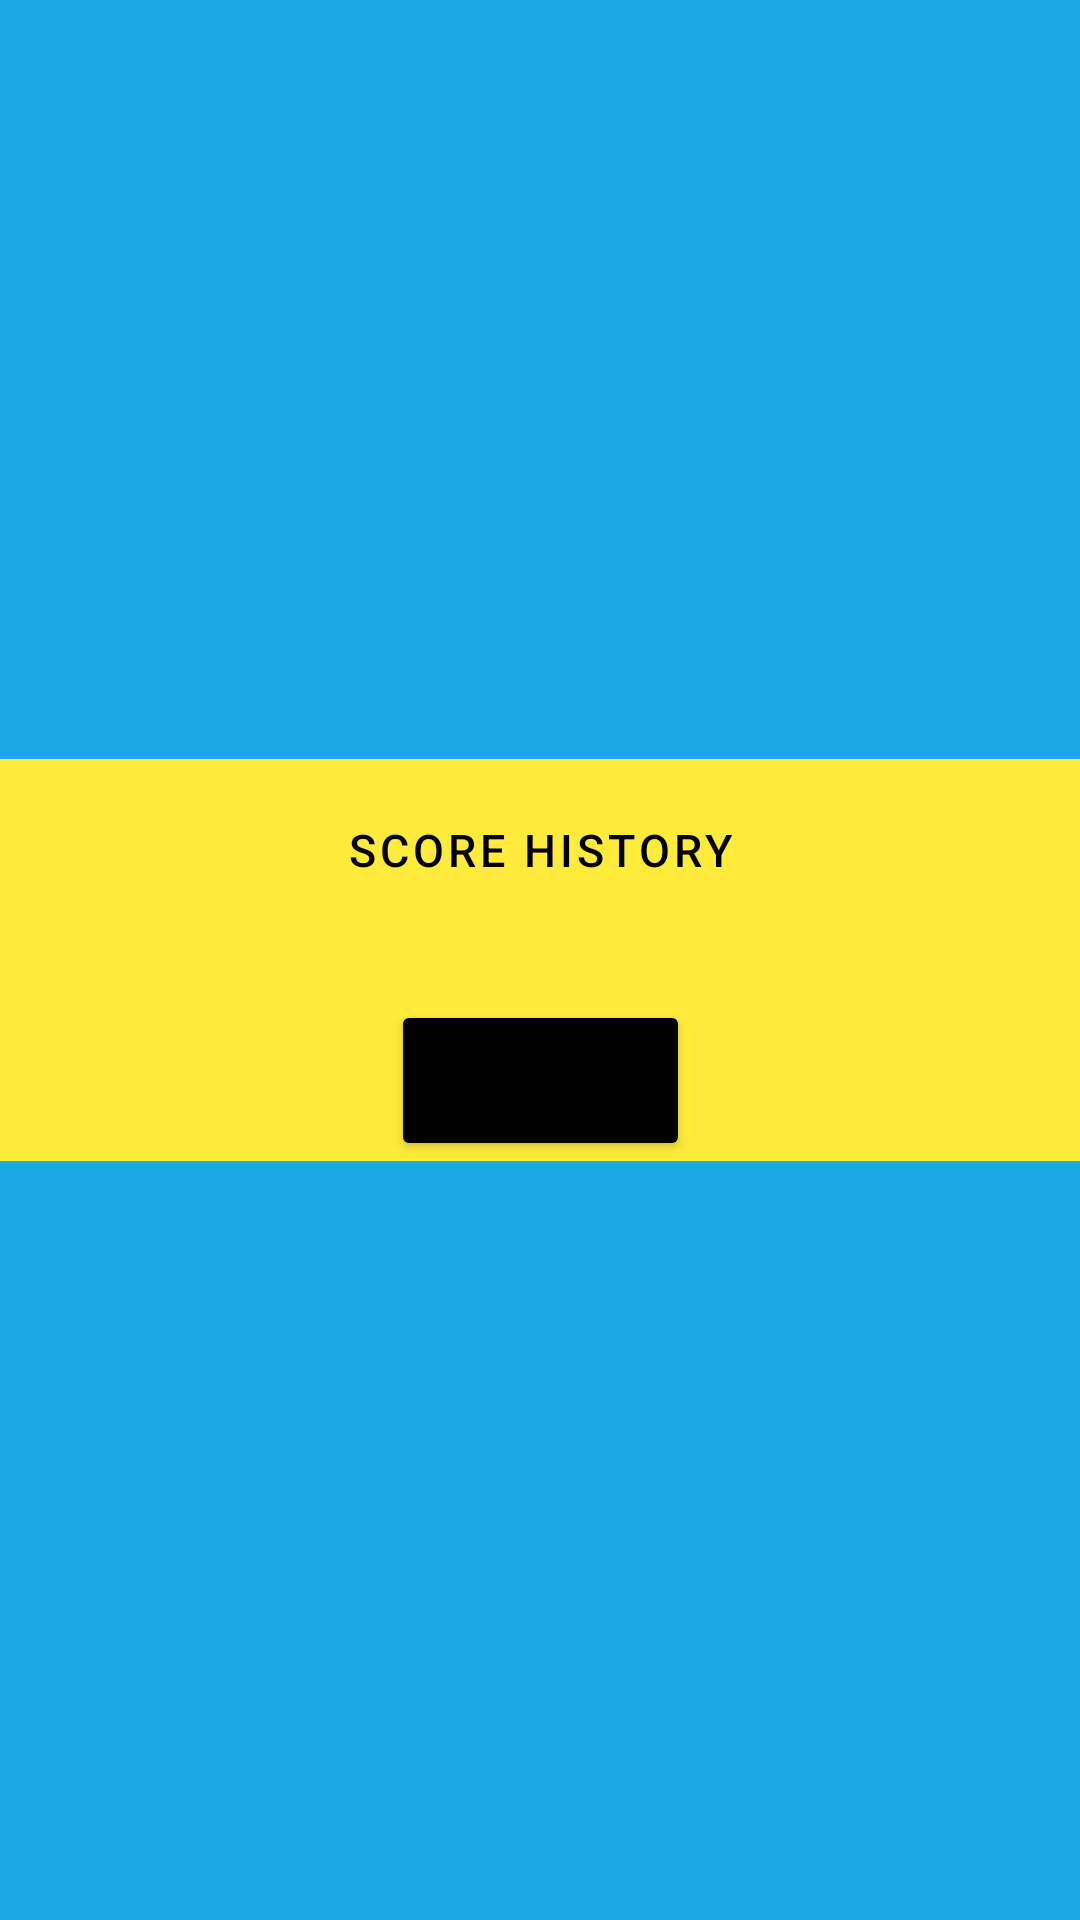

Layout XML and referenced resources for this Android screen:
<!-- AndroidManifest.xml: application theme Theme.Card_quiz_game_dhana7 -->
<!-- res/layout/activity_score_stats.xml -->
<?xml version="1.0" encoding="utf-8"?>
<ScrollView xmlns:app="http://schemas.android.com/apk/res-auto"
    xmlns:tools="http://schemas.android.com/tools"
    android:layout_height="match_parent"
    android:layout_width="match_parent"
    xmlns:android="http://schemas.android.com/apk/res/android"
    android:background="#1AA8E8"
    tools:context=".ScoreStats">

    

<androidx.constraintlayout.widget.ConstraintLayout
    android:layout_width="match_parent"
    android:layout_height="match_parent"
    android:layout_gravity="center"
    android:background="#FFEB3B">


    <Button
        android:id="@+id/btnStat"
        style="@style/Widget.MaterialComponents.Button.OutlinedButton"
        android:layout_width="match_parent"
        android:layout_height="wrap_content"
        android:padding="20dp"
        android:text="@string/view_stats"
        android:textAlignment="center"
        android:textColor="#000"
        android:textSize="15sp"
        app:layout_constraintBottom_toTopOf="@id/statLayout"
        app:layout_constraintLeft_toLeftOf="parent"
        app:layout_constraintRight_toRightOf="parent"
        app:layout_constraintTop_toTopOf="parent"
        app:layout_constraintVertical_bias=".2"/>


    <LinearLayout
        android:orientation="vertical"
        android:layout_width="match_parent"
        android:layout_height="wrap_content"
        android:id="@+id/statLayout"
        android:background="#FFEB3B"
        android:textAlignment="center"
        android:showDividers="middle"
        android:padding="10dp"
        app:layout_constraintLeft_toLeftOf="parent"
        app:layout_constraintRight_toRightOf="parent"
        app:layout_constraintTop_toBottomOf="@id/btnStat"/>


    <Button
        android:id="@+id/btnHome"
        android:layout_width="wrap_content"
        android:layout_height="wrap_content"
        android:padding="20dp"
        android:text="@string/back"
        android:textAlignment="center"
        android:backgroundTint="#000"
        android:textSize="10sp"
        app:layout_constraintTop_toBottomOf="@id/statLayout"
        app:layout_constraintLeft_toLeftOf="parent"
        app:layout_constraintRight_toRightOf="parent"
        app:layout_constraintBottom_toBottomOf="parent"
        android:onClick="GoBack"/>
</androidx.constraintlayout.widget.ConstraintLayout>
</ScrollView>
<!-- resources referenced by this layout -->
<resources>
  <string name="back">Go To Home</string>
  <string name="view_stats">Score History</string>
  <style name="Theme.Card_quiz_game_dhana7" parent="Theme.MaterialComponents.DayNight.DarkActionBar">
          
          <item name="colorPrimary">@color/maroon_700</item>
          <item name="colorPrimaryVariant">@color/maroon_500</item>
          <item name="colorOnPrimary">@color/white</item>
          
          <item name="colorSecondary">@color/orange_200</item>
          <item name="colorSecondaryVariant">@color/orange_500</item>
          <item name="colorOnSecondary">@color/black</item>
          
          <item name="android:statusBarColor" tools:targetApi="l">?attr/colorPrimaryVariant</item>
          
      </style>
  <!-- not gathered from this repository: default colours our renderer supplied (Android Studio template values) -->
  <color name="black">#FF000000</color>
  <color name="white">#FFFFFFFF</color>
</resources>
